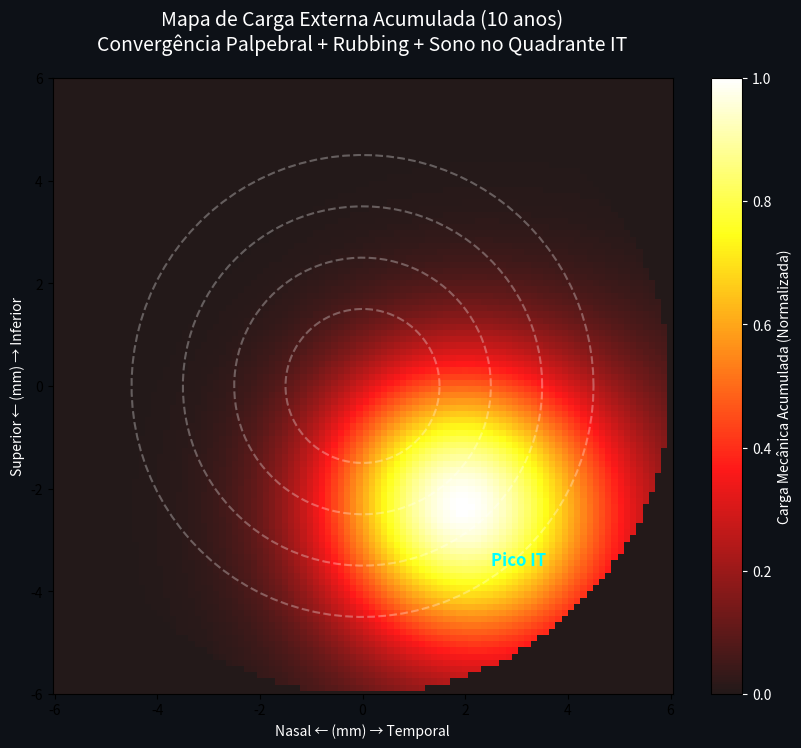

Reproduce this figure in Python.
import numpy as np
import matplotlib.pyplot as plt

def generate_external_forces_map():
    print("Gerando Mapa de Forças Externas Acumuladas...")
    
    # Grid de coordenadas (12mm de diametro)
    res = 100
    x = np.linspace(-6, 6, res)
    y = np.linspace(-6, 6, res)
    X, Y = np.meshgrid(x, y)
    R = np.sqrt(X**2 + Y**2)
    Mask = R <= 6.0
    
    # 1. Pressão Palpebral (H2)
    # Pico na regiao inferior/inferotemporal (Gatinel 2005)
    # Centro do pico: x=2.0 (temporal OD), y=-3.0 (inferior)
    eyelid = np.exp(-((X-2.0)**2 + (Y+3.0)**2) / 8.0)
    
    # 2. Eye Rubbing (H3)
    # Direção N->T (Nasal para Temporal). Pico no centro e IT.
    # Assumindo centro em x=1.5, y=-2.0
    rubbing = np.exp(-((X-1.5)**2 + (Y+2.0)**2) / 6.0) * 2.0 # Peso 2x
    
    # 3. Posição ao Dormir (H4)
    # Compressão lateral IT.
    sleep = np.exp(-((X-3.0)**2 + (Y+2.5)**2) / 10.0) * 1.5
    
    # Carga Total Acumulada
    Total_Load = (eyelid + rubbing + sleep) * Mask
    Total_Load /= np.max(Total_Load) # Normalizar
    
    # Plotar
    plt.figure(figsize=(10, 8), facecolor='#0D1117')
    plt.pcolormesh(X, Y, Total_Load, cmap='hot', shading='auto', alpha=0.9)
    cb = plt.colorbar()
    cb.set_label('Carga Mecânica Acumulada (Normalizada)', color='white')
    cb.ax.yaxis.set_tick_params(color='white')
    plt.setp(plt.getp(cb.ax.axes, 'yticklabels'), color='white')
    
    # Adicionar circulos de zonas 3, 5, 7, 9 mm
    angles = np.linspace(0, 2*np.pi, 100)
    for r in [3, 5, 7, 9]:
        plt.plot(r/2 * np.cos(angles), r/2 * np.sin(angles), 'w--', alpha=0.3)
        
    plt.title('Mapa de Carga Externa Acumulada (10 anos)\nConvergência Palpebral + Rubbing + Sono no Quadrante IT', 
              color='white', size=14, pad=20)
    
    plt.xlabel('Nasal ← (mm) → Temporal', color='white')
    plt.ylabel('Superior ← (mm) → Inferior', color='white')
    plt.axis('equal')
    plt.axis([-6, 6, -6, 6])
    
    # Marcar os componentes
    plt.text(2.5, -3.5, 'Pico IT', color='cyan', weight='bold', fontsize=12)
    
    out_path = r'C:\Users\3D_OCT\Documents\Antigravity\Vetores Anel\images\CH-003_Classificacao\Figura_3.4_Forcas_Externas.png'
    plt.savefig(out_path, dpi=200, bbox_inches='tight', facecolor='#0D1117')
    print(f"Mapa de Forças Externas salvo em: {out_path}")

if __name__ == "__main__":
    generate_external_forces_map()
